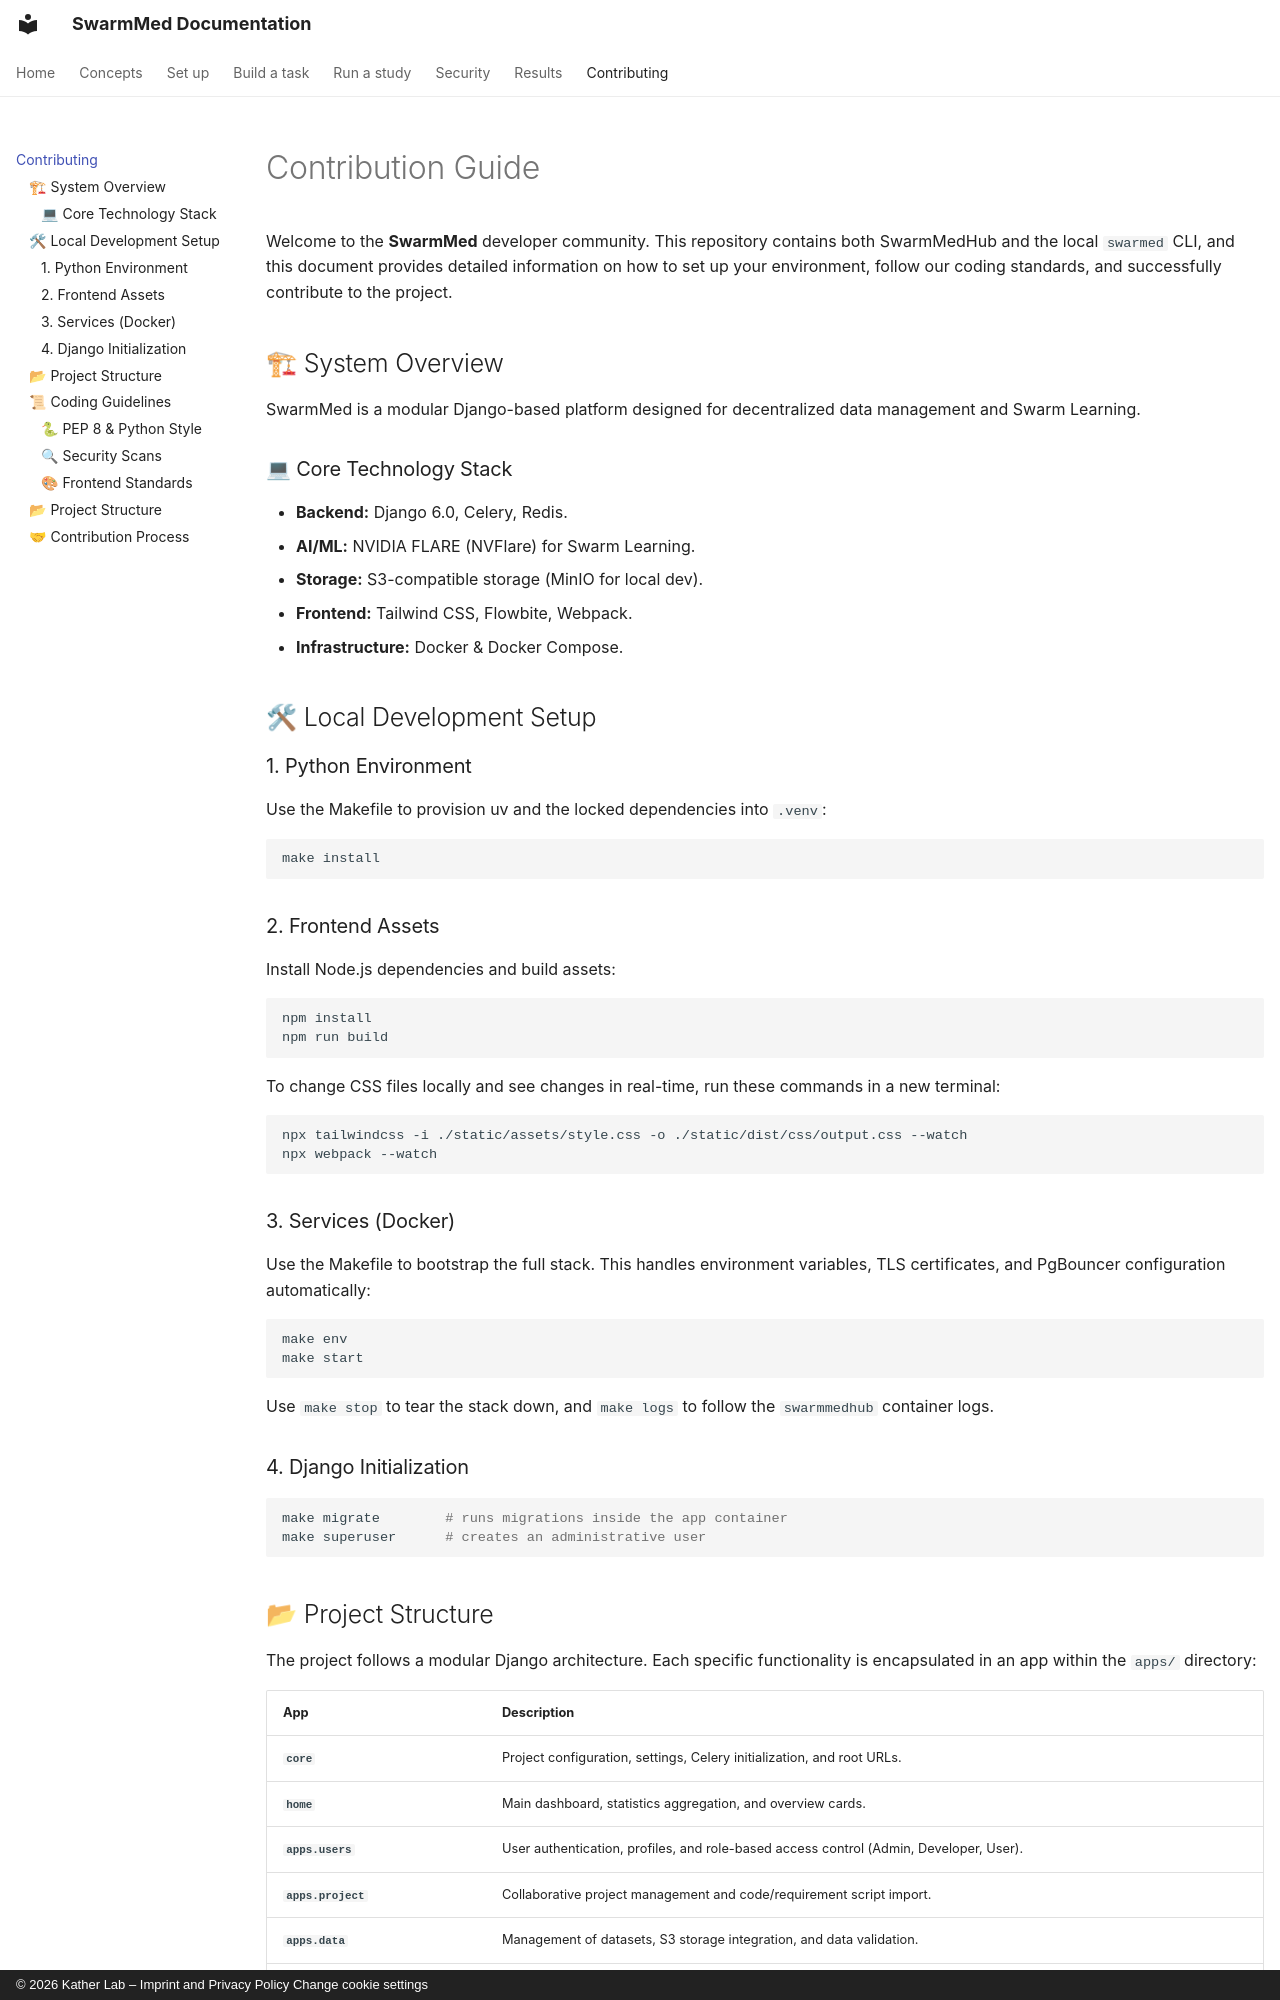

repository: KatherLab/SwarmMed · page: contribution/index.html · generator: mkdocs · copyright: © 2026 Kather Lab – Imprint and Privacy Policy Change cookie settings

---
title: Contribution Guide
description: Detailed guidelines for contributing to SwarmMedHub and the swarmed CLI.
---

# Contribution Guide

Welcome to the **SwarmMed** developer community. This repository contains both SwarmMedHub and the local `swarmed` CLI, and this document provides detailed information on how to set up your environment, follow our coding standards, and successfully contribute to the project.

## 🏗 System Overview

SwarmMed is a modular Django-based platform designed for decentralized data management and Swarm Learning.

### 💻 Core Technology Stack
- **Backend:** Django 6.0, Celery, Redis.
- **AI/ML:** NVIDIA FLARE (NVFlare) for Swarm Learning.
- **Storage:** S3-compatible storage (MinIO for local dev).
- **Frontend:** Tailwind CSS, Flowbite, Webpack.
- **Infrastructure:** Docker & Docker Compose.

## 🛠 Local Development Setup

### 1. Python Environment
Use the Makefile to provision uv and the locked dependencies into `.venv`:
```bash
make install
```

### 2. Frontend Assets
Install Node.js dependencies and build assets:
```bash
npm install
npm run build
```

To change CSS files locally and see changes in real-time, run these commands in a new terminal:
```bash
npx tailwindcss -i ./static/assets/style.css -o ./static/dist/css/output.css --watch
npx webpack --watch
```

### 3. Services (Docker)
Use the Makefile to bootstrap the full stack. This handles environment variables, TLS certificates, and PgBouncer configuration automatically:
```bash
make env
make start
```

Use `make stop` to tear the stack down, and `make logs` to follow the `swarmmedhub` container logs.

### 4. Django Initialization
```bash
make migrate        # runs migrations inside the app container
make superuser      # creates an administrative user
```
